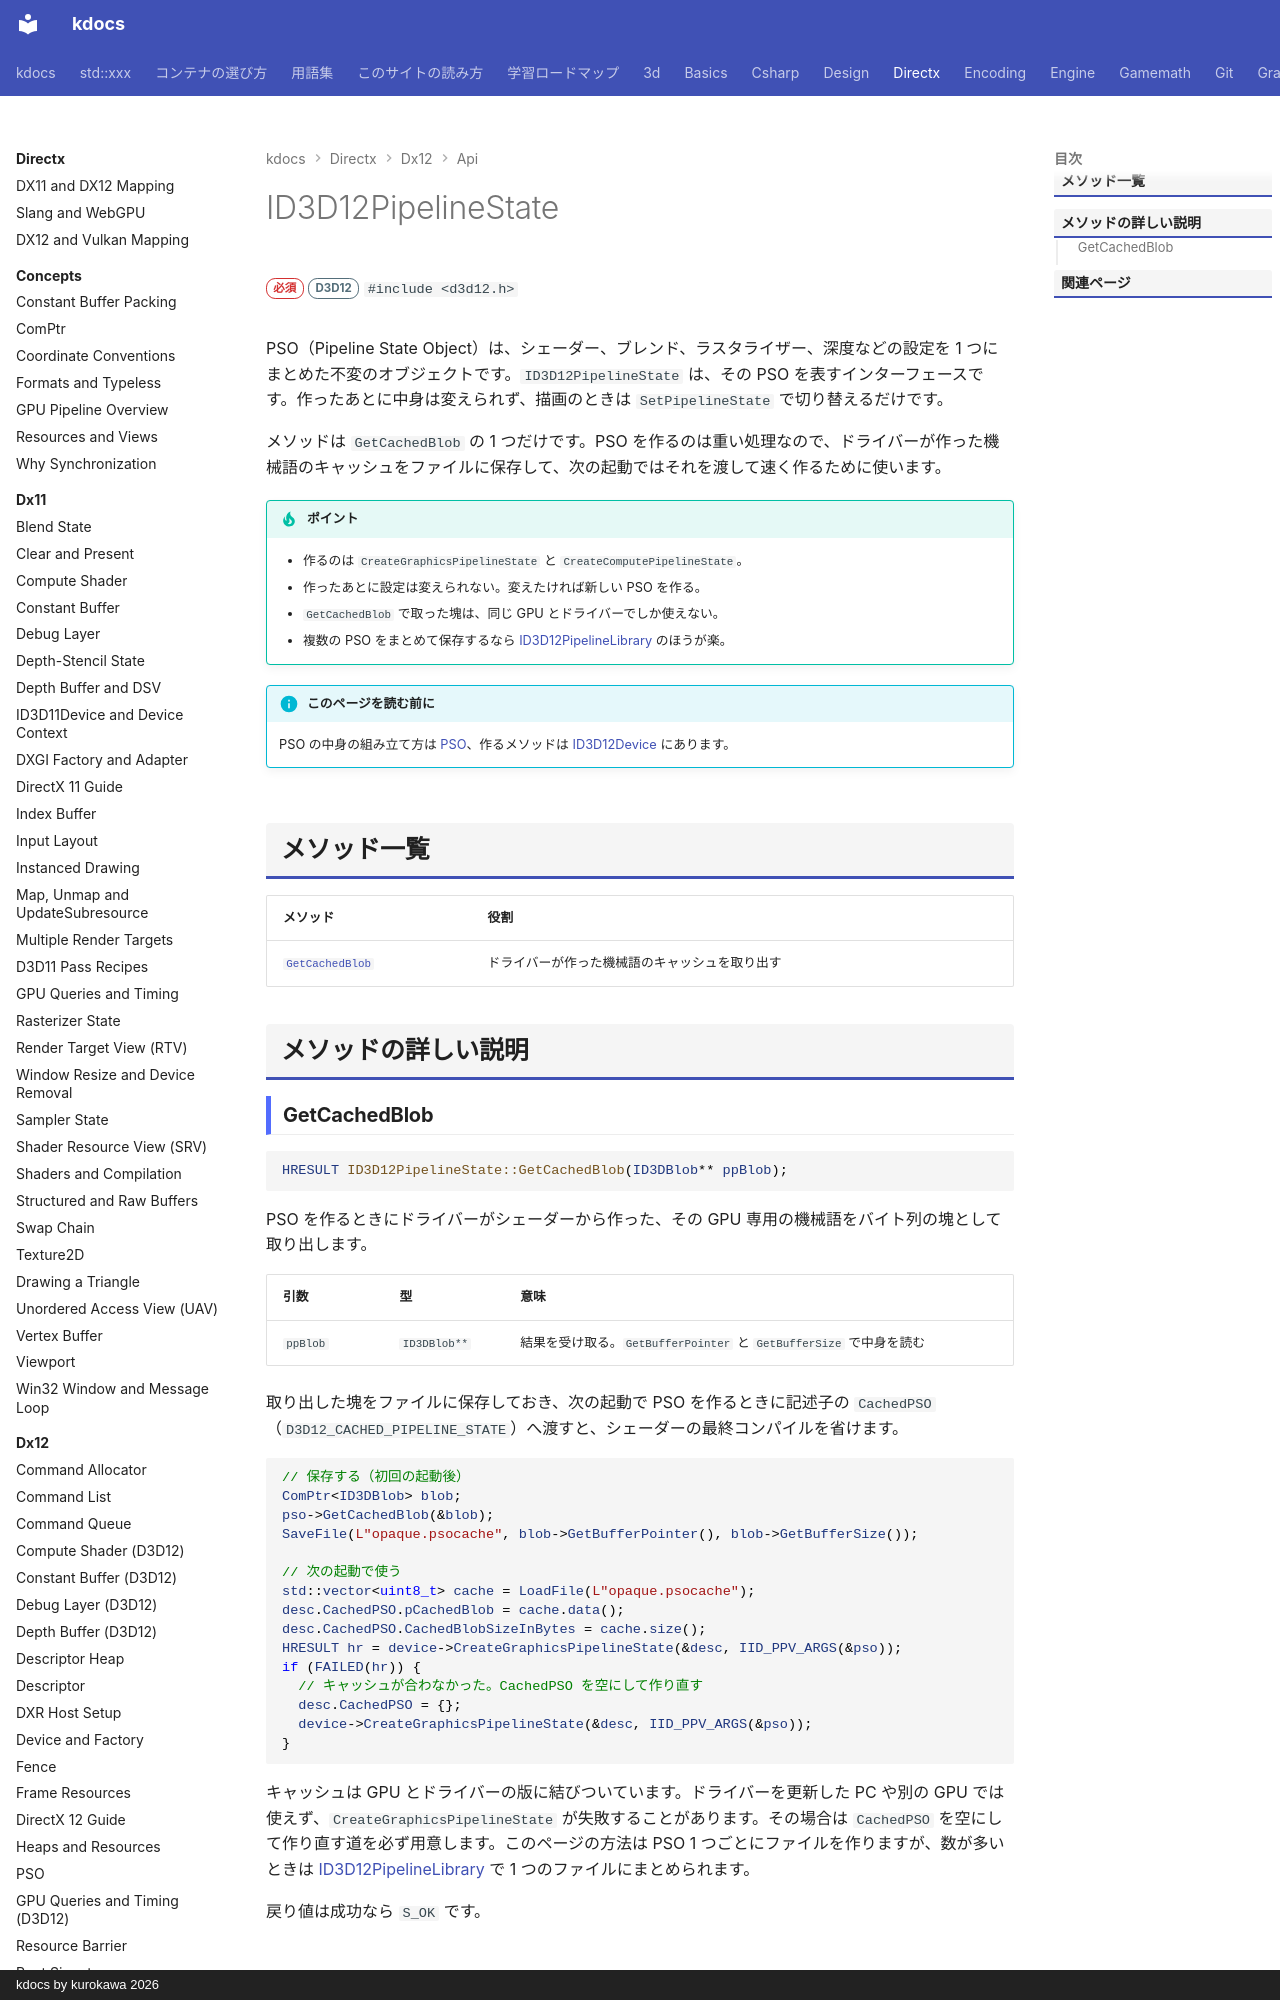

repository: qwzxdf/kdocs · page: directx/dx12/api/id3d12pipelinestate/index.html · generator: mkdocs · copyright: kdocs by kurokawa 2026

---
title: ID3D12PipelineState
tags:
  - DirectX
api:
  - ID3D12PipelineState
---

# ID3D12PipelineState

<div class="page-badges" markdown>
<span class="rank rank-must">必須</span>
<span class="ver ver-11">D3D12</span>
`#include <d3d12.h>`
</div>

PSO（Pipeline State Object）は、シェーダー、ブレンド、ラスタライザー、深度などの設定を 1 つにまとめた不変のオブジェクトです。`ID3D12PipelineState` は、その PSO を表すインターフェースです。作ったあとに中身は変えられず、描画のときは `SetPipelineState` で切り替えるだけです。

メソッドは `GetCachedBlob` の 1 つだけです。PSO を作るのは重い処理なので、ドライバーが作った機械語のキャッシュをファイルに保存して、次の起動ではそれを渡して速く作るために使います。

!!! tip "ポイント"
    - 作るのは `CreateGraphicsPipelineState` と `CreateComputePipelineState`。
    - 作ったあとに設定は変えられない。変えたければ新しい PSO を作る。
    - `GetCachedBlob` で取った塊は、同じ GPU とドライバーでしか使えない。
    - 複数の PSO をまとめて保存するなら [ID3D12PipelineLibrary](id3d12pipelinelibrary.md) のほうが楽。

!!! info "このページを読む前に"
    PSO の中身の組み立て方は [PSO](../pso.md)、作るメソッドは [ID3D12Device](id3d12device.md#creategraphicspipelinestate) にあります。

## メソッド一覧

| メソッド | 役割 |
| --- | --- |
| [`GetCachedBlob`](#getcachedblob) | ドライバーが作った機械語のキャッシュを取り出す |

## メソッドの詳しい説明
